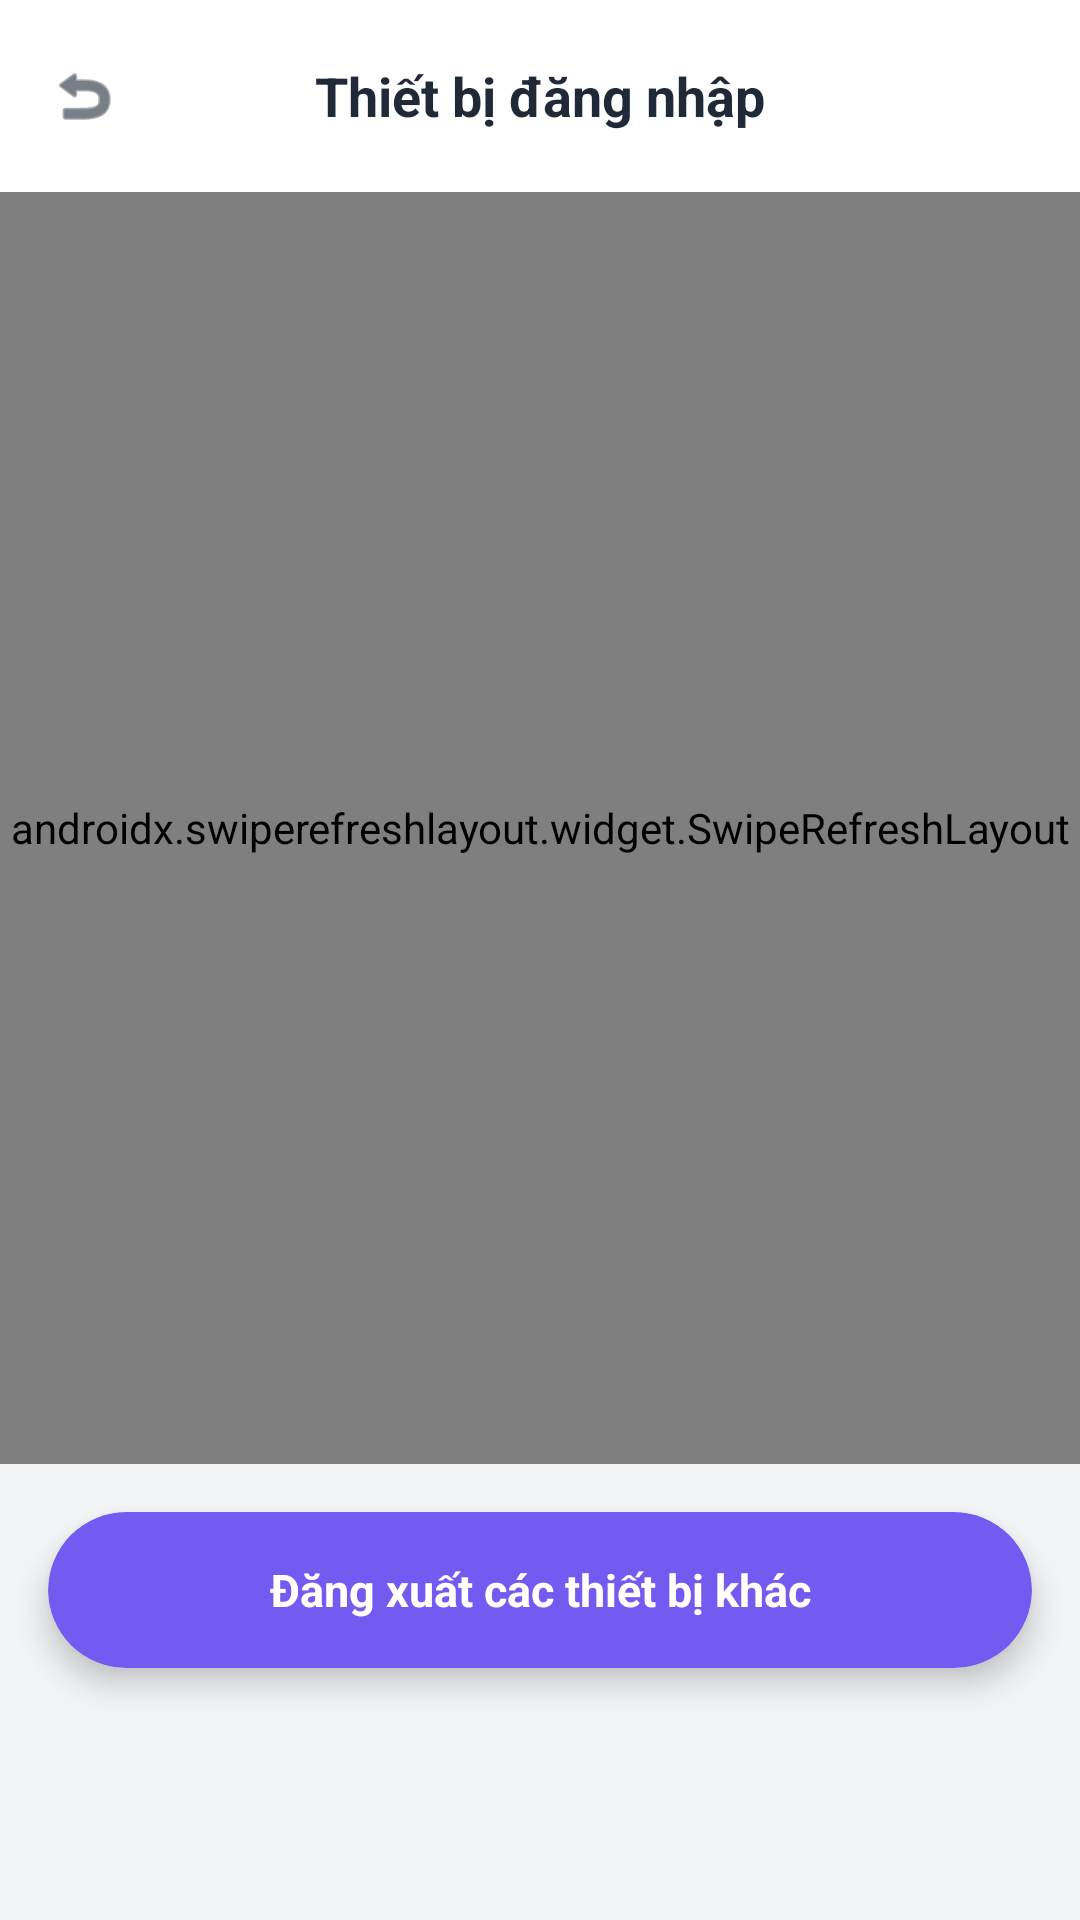

Here is an Android app screen rendered from its layout file. Give the layout XML and the strings, colors and styles it references.
<!-- AndroidManifest.xml: application theme Theme.Tip -->
<!-- res/layout/fragment_session_management.xml -->
<?xml version="1.0" encoding="utf-8"?>
<LinearLayout xmlns:android="http://schemas.android.com/apk/res/android"
    xmlns:app="http://schemas.android.com/apk/res-auto"
    xmlns:tools="http://schemas.android.com/tools"
    android:layout_width="match_parent"
    android:layout_height="match_parent"
    android:background="#F3F4F6"
    android:orientation="vertical">

    
    <LinearLayout
        android:layout_width="match_parent"
        android:layout_height="?attr/actionBarSize"
        android:background="#FFFFFF"
        android:gravity="center_vertical"
        android:orientation="horizontal"
        android:paddingHorizontal="8dp">

        <ImageView
            android:id="@+id/btn_back"
            android:layout_width="40dp"
            android:layout_height="40dp"
            android:background="?attr/selectableItemBackgroundBorderless"
            android:contentDescription="Quay lại"
            android:padding="8dp"
            android:src="@android:drawable/ic_menu_revert"
            app:tint="#1F2937" />

        <TextView
            android:layout_width="0dp"
            android:layout_height="wrap_content"
            android:layout_weight="1"
            android:gravity="center"
            android:text="Thiết bị đăng nhập"
            android:textColor="#1F2937"
            android:textSize="18sp"
            android:textStyle="bold" />

        <View
            android:layout_width="40dp"
            android:layout_height="40dp" />
    </LinearLayout>

    <FrameLayout
        android:layout_width="match_parent"
        android:layout_height="0dp"
        android:layout_weight="1">

        <androidx.swiperefreshlayout.widget.SwipeRefreshLayout
            android:id="@+id/swipe_refresh_sessions"
            android:layout_width="match_parent"
            android:layout_height="match_parent">

            <androidx.recyclerview.widget.RecyclerView
                android:id="@+id/rv_sessions"
                android:layout_width="match_parent"
                android:layout_height="match_parent"
                android:clipToPadding="false"
                android:paddingTop="8dp"
                android:paddingBottom="16dp" />
        </androidx.swiperefreshlayout.widget.SwipeRefreshLayout>

        <TextView
            android:id="@+id/tv_empty_sessions"
            android:layout_width="wrap_content"
            android:layout_height="wrap_content"
            android:layout_gravity="center"
            android:gravity="center"
            android:text="Chưa có phiên đăng nhập nào"
            android:textColor="#6B7280"
            android:textSize="14sp"
            android:visibility="gone" />
    </FrameLayout>

    <androidx.cardview.widget.CardView
        android:id="@+id/btn_logout_others"
        android:layout_width="match_parent"
        android:layout_height="52dp"
        android:layout_marginStart="16dp"
        android:layout_marginEnd="16dp"
        android:layout_marginTop="16dp"
        android:layout_marginBottom="84dp"
        android:clickable="true"
        android:focusable="true"
        android:foreground="?attr/selectableItemBackground"
        app:cardBackgroundColor="#735BF2"
        app:cardCornerRadius="26dp"
        app:cardElevation="6dp">

        <TextView
            android:layout_width="match_parent"
            android:layout_height="match_parent"
            android:gravity="center"
            android:text="Đăng xuất các thiết bị khác"
            android:textColor="#FFFFFF"
            android:textSize="15sp"
            android:textStyle="bold" />
    </androidx.cardview.widget.CardView>
</LinearLayout>
<!-- resources referenced by this layout -->
<resources>
  <style name="Theme.Tip" parent="Base.Theme.Tip" />
  <style name="Base.Theme.Tip" parent="Theme.Material3.DayNight.NoActionBar">
          
          <item name="android:textColorPrimary">#FFFFFF</item>
          <item name="android:textColorHint">#888899</item>
          
          <item name="android:editTextColor">@color/text_primary</item>
          <item name="android:colorControlActivated">#735BF2</item>
          <item name="android:colorControlHighlight">#33735BF2</item>
      </style>
  <color name="text_primary">#1A1730</color>
</resources>
